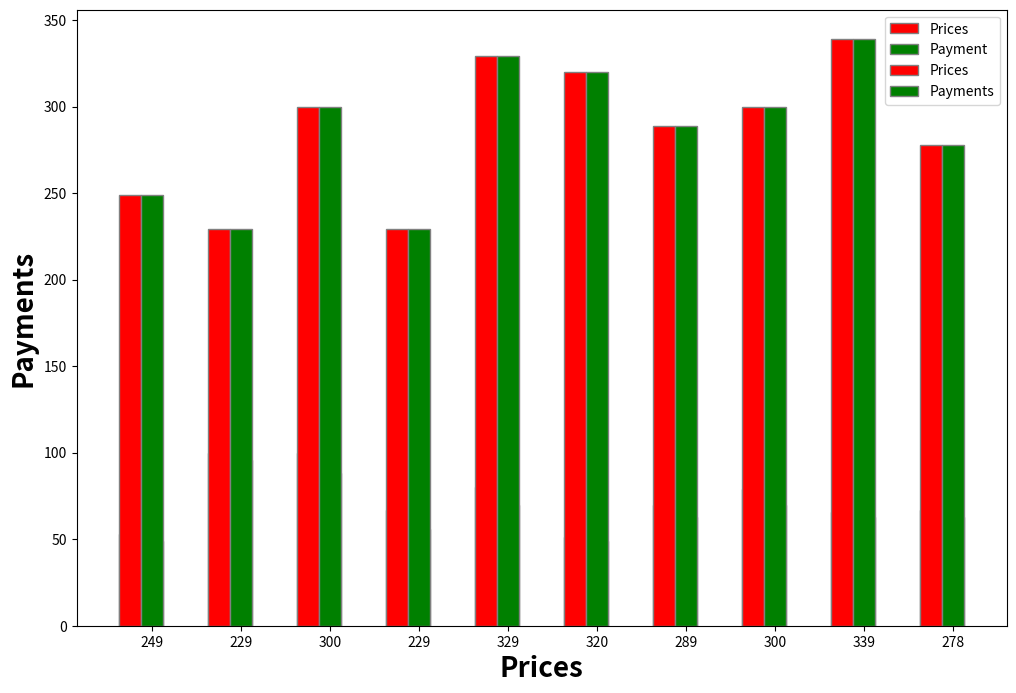

Reproduce this figure in Python.
#import sympy
import random
import statistics
import math
import time
# from matplotlib import *
import matplotlib.pyplot as plt

import numpy as np
# begin = time.time()
#Algorithm 1
# m = int(input("Enter no of model owners:"))
# n = int(input("Enter no of users:"))

# m = random.randint(5,10)
# n = random.randint(11,25)
# print(m)
# print(n)
# n=50
m=50
show1 = []
show2 = []
show3 = []
show4 = []
for hum in range(m,150,10):
    n = hum
    D =[]
    for i in range(n):
        # D.append((int(input("Enter Demand of User {}:".format(i+1)))))
        D.append(random.randint(2,10))

    D.sort()
    #print(D)

    C = []
    k = 0
    for i in range(n):
        temp = []
        for j in range(m):
            # num = int(input("Enter bid of model owner {} for user {}:".format(j+1,i+1)))
            num = random.randint(0,10)
            k = max(k,num)
            temp.append(num)
        C.append(temp)

    Cost = {}
    for i in range(n):
        # Cost[i]=int(input("Enter Cost of user {}:".format(i)))
        Cost[i+1] = random.randint(1,D[i])

    Val = {}
    for i in range(m):
        # Val[i]=int(input("Enter Valuation of owner {}:".format(i)))
        Val[i+1] = random.randint(10,13)

    rep = []
    for k in range(m):
        # rep.append(float(input("Enter Reputation of Model Owner {}:".format(k+1))))
        rep.append(round(random.uniform(0,1), 2))
    # or randomise above

    p = math.ceil((n+1)/2)
    x = p
    # V = [[] for i in range(n)]
    V = {}
    Priority = {}
    R = []
    newuser = {}
    newowner ={}
    owneruser = {}
    for i in range(n):
        V[i+1] = []
        temp = 0
        Priority[i+1] = []
        for j in range(m):
            if(C[i][j] > D[p] and D[i] <= D[p ]):
                #V.append(i+1,j+1)
                V[i+1].append(j+1)
                Priority[i+1].append(C[i][j]*rep[j])
                # Priority[i+1][j+1] = C[i][j]*rep[j]
                temp = 1
                x = min(x,C[i][j])
        if(temp):
                R.append(i+1)

    for i in range(n):
        bidmax = 0
        index = 0
        for j in range(m):
            if(bidmax< C[i][j]):
                bidmax = C[i][j]
                index = j
        newuser[i+1] = bidmax
        owneruser[i+1] = index+1
    userowner = {}
    for te in owneruser:
        userowner[owneruser[te]]= []
    for te in owneruser:
        userowner[owneruser[te]].append(te)




    for te in userowner:
        bidmin  = 99999999999
        k = 0
        if len(userowner[te]) >= 1:
            index = 0
            for j in userowner[te]:
                # bidmin  = min(bidmin,C[j-1][te-1])
                # print(te)
                # print(j)
                if(bidmin>C[j-1][te-1]):
                    bidmin = C[j-1][te-1]
                    k = j
        userowner[te] = k
        newowner[te] = bidmin
        

        
    hello = {}
    finalmap2 = {}
    for i in userowner:
        finalmap2[userowner[i]] = i
        hello[i] = C[userowner[i]-1][i-1]
    # print(finalmap2)

    #print(V)
    #print(R)
    #print(x)
    #Algorithm 2 
    X = {}
    Y = R
    P = {}#price by owner
    Q = {}#payment of user


    for i in Y:
        temp = x
        Q[i] = 0
        Q[i]+=temp
        T = V[i]
        prior = []
        for j in range(len(T)):
            prior.append(Priority[i][j])
        def delta(x):
            t = prior[T.index(x)]
            return t
        if (len(T) == 1):
            X[i] = T[0]
            P[X[i]] = temp
        else:
            T = sorted(T, key=delta)
            bid = []
            for j in T:
                bid.append(C[i-1][j-1])
            ma = 0
            if(prior[0]!=prior[1]):
                X[i] = T[0]
                P[X[i]] = min(C[i-1][T[0]-1],C[i-1][T[1]-1])
            else:
                for j in range(len(T)-1):
                    if(prior[j] == prior[j+1]):
                        ma = max(ma,bid[j])
                        ma = max(ma,bid[j+1])
                    else:
                        break
                    X[i] = T[bid.index(ma)]
                    P[X[i]] = C[i-1][X[i]-1]
        #print(T)

    O = {} #Owner Mapping
    G = {} 
    for i in X:
        O[X[i]] = []
    for i in X:
        O[X[i]].append(i)
        G[X[i]] = C[i-1][X[i]-1]

    # Cost = {}
    # for i in X:
    #     # Cost[i]=int(input("Enter Cost of user {}:".format(i)))
    #     Cost[i] = random.randint(1,D[i-1])

    # Val = {}
    # for i in O:
    #     # Val[i]=int(input("Enter Valuation of owner {}:".format(i)))
    #     Val[i] = random.randint(10,13)

    #Algorithm 3
    Owner = {}
    userutil = {}
    ownerutil = {}
    for i in X:
        userutil[i] = Q[i] - Cost[i]

    for i in O:
            ownerutil[i] = Val[i] - P[i]

    newuserutil = {}
    newownerutil = {}
    for i in finalmap2:
        newuserutil[i] = newuser[i] - Cost[i]
    for i in userowner:
        newownerutil[i] = Val[i] - newowner[i]

    for i in O:
        Z = O[i]
        tempownerutil = []
        for j in Z:
            x = (C[j-1][i-1] - P[i])
            tempownerutil.append(x)
        def utility(x):
            t = tempownerutil[Z.index(x)]
            return t
        tempownerutil.sort(reverse=True)
        Z = sorted(Z,key=utility)
        if len(Z)==1:
            Owner[i] = Z[0]
        else:
            if(tempownerutil[0]!=tempownerutil[1]):
                Owner[i] = Z[0]
            else:
                l=0
                b=0
                for j in range(len(Z)-1):
                    if (tempownerutil[j]==[j+1]):
                        b = j+1
                    else:
                        break
                l = random.randint(0,b)
                Owner[i] = Z[b]
    finalmap = {}
    for i in Owner:
        finalmap[Owner[i]] = i
    sum3 = 0
    for i in P:
        sum3+=P[i]
    show3.append(sum3)
    sum4 = 0
    for i in finalmap:
        sum4+=Q[i]
    show4.append(sum4)
    sum2 = 0
    for i in finalmap2:
        sum2+=newuser[i]
    show2.append(sum2)
    sum1 = 0
    for i in newowner:
        sum1+=newowner[i]
    show1.append(sum1)
    # print(P)
    # print(Q)
    # print(G)
    # print(userutil)
    # print(ownerutil)
    # end = time.time()
    # print(end-begin)


    # x_axis = [i for i in ownerutil]
    # y_axis = [ownerutil[i] for i in ownerutil]

    # plt.plot(x_axis, y_axis)
    # plt.title('Utility of Owers')
    # plt.xlabel('Model Owner')
    # plt.ylabel('Utility of Model Owners')
    # plt.show()

    # x_axis  = [i for i in ownerutil]
    # y_axis  = [ownerutil[i] for i in ownerutil]
    # plt.bar(x_axis,y_axis)
    # plt.xlabel('Model Owner')
    # plt.ylabel('Utility')
    # # plt.show() 

    # x_axis = [i for i in finalmap]
    # y_axis = [userutil[i] for i in finalmap]
    # plt.bar(x_axis,y_axis)
    # plt.xlabel('Data Owner')
    # plt.ylabel('Utility')
    # # plt.show()

    # barwidth = 0.25
    # fig = plt.subplots(figsize =(12, 8))
    # bids = [G[i] for i in G]
    # price = [P[i] for i in P]
    
    # br1 = np.arange(len(bids))
    # br2 = [i + barwidth for i in br1]
    # # print(br1)
    # # print(br2)
    # plt.bar(br1,bids,color='r',width=barwidth,edgecolor='grey',label='Bid')
    # plt.bar(br2,price,color='g',width=barwidth,edgecolor='grey',label='Price')

    # plt.xlabel('Model Owner',fontweight='bold',fontsize=15)
    # plt.ylabel('Bids and Prices',fontweight='bold',fontsize=15)
    # plt.xticks([r + barwidth for r in range(len(bids))],[r for r in G])

    # # plt.legend()
    # # plt.show()

    # #Payments and Demands of users
    # barwidth = 0.25
    # fig = plt.subplots(figsize =(12, 8))
    # dem = [D[i-1] for i in finalmap]
    # payme = [Q[i] for i in finalmap]
    
    # br1 = np.arange(len(dem))
    # br2 = [i + barwidth for i in br1]

    # plt.bar(br1,dem,color='r',width=barwidth,edgecolor='grey',label='Demands')
    # plt.bar(br2,payme,color='g',width=barwidth,edgecolor='grey',label='Payments')

    # plt.xlabel('Winning User',fontweight='bold',fontsize=15)
    # plt.ylabel('Demands and Payments',fontweight='bold',fontsize=15)
    # plt.xticks([r + barwidth for r in range(len(dem))],[r for r in finalmap])

    # # plt.legend()
    # # plt.show()

    # x_axis  = [i for i in newownerutil]
    # y_axis  = [newownerutil[i] for i in newownerutil]
    # plt.bar(x_axis,y_axis)
    # plt.xlabel('Model Owner')
    # plt.ylabel('Utility')
    # # plt.show() 

    # x_axis  = [i for i in newuserutil]
    # y_axis  = [newuserutil[i] for i in newuserutil]
    # plt.bar(x_axis,y_axis)
    # plt.xlabel('User')
    # plt.ylabel('Utility')
    # # plt.show() 

    # bids = [hello[i] for i in hello]
    # price = [newowner[i] for i in newowner]
    
    # br1 = np.arange(len(bids))
    # br2 = [i + barwidth for i in br1]
    # # print(br1)
    # # print(br2)
    # plt.bar(br1,bids,color='r',width=barwidth,edgecolor='grey',label='Bid')
    # plt.bar(br2,price,color='g',width=barwidth,edgecolor='grey',label='Price')

    # plt.xlabel('Model Owner',fontweight='bold',fontsize=15)
    # plt.ylabel('Bids and Prices',fontweight='bold',fontsize=15)
    # plt.xticks([r + barwidth for r in range(len(bids))],[r for r in hello])

    # # plt.legend()
    # # plt.show()

    # dem = [D[i-1] for i in finalmap2]
    # payme = [newuser[i] for i in finalmap2]
    
    # br1 = np.arange(len(dem))
    # br2 = [i + barwidth for i in br1]

    # plt.bar(br1,dem,color='r',width=barwidth,edgecolor='grey',label='Demands')
    # plt.bar(br2,payme,color='g',width=barwidth,edgecolor='grey',label='Payments')

    # plt.xlabel('Winning User',fontweight='bold',fontsize=15)
    # plt.ylabel('Demands and Payments',fontweight='bold',fontsize=15)
    # plt.xticks([r + barwidth for r in range(len(dem))],[r for r in finalmap2])

    # plt.legend()
    # plt.show()


    # Budget Balancing
barwidth = 0.25
fig = plt.subplots(figsize =(12, 8))
dem = [show3[i] for i in range(len(show3))]
payme = [show4[i] for i in range(len(show4))]
br1 = np.arange(len(dem))
br2 = [i + barwidth for i in br1]

plt.bar(br1,dem,color='r',width=barwidth,edgecolor='grey',label='Prices')
plt.bar(br2,payme,color='g',width=barwidth,edgecolor='grey',label='Payment')

plt.xlabel('Prices',fontweight='bold',fontsize=20)
plt.ylabel('Payments',fontweight='bold',fontsize=20)
plt.xticks([r + barwidth for r in range(len(dem))],[r for r in show3])

plt.legend()
plt.show()

dem = [show1[i] for i in range(len(show1))]
payme = [show2[i] for i in range(len(show2))]
br1 = np.arange(len(dem))
br2 = [i + barwidth for i in br1]

plt.bar(br1,dem,color='r',width=barwidth,edgecolor='grey',label='Prices')
plt.bar(br2,payme,color='g',width=barwidth,edgecolor='grey',label='Payments')

plt.xlabel('Prices',fontweight='bold',fontsize=20)
plt.ylabel('Payments',fontweight='bold',fontsize=20)
plt.xticks([r + barwidth for r in range(len(dem))],[r for r in show1])

plt.legend()
plt.show()